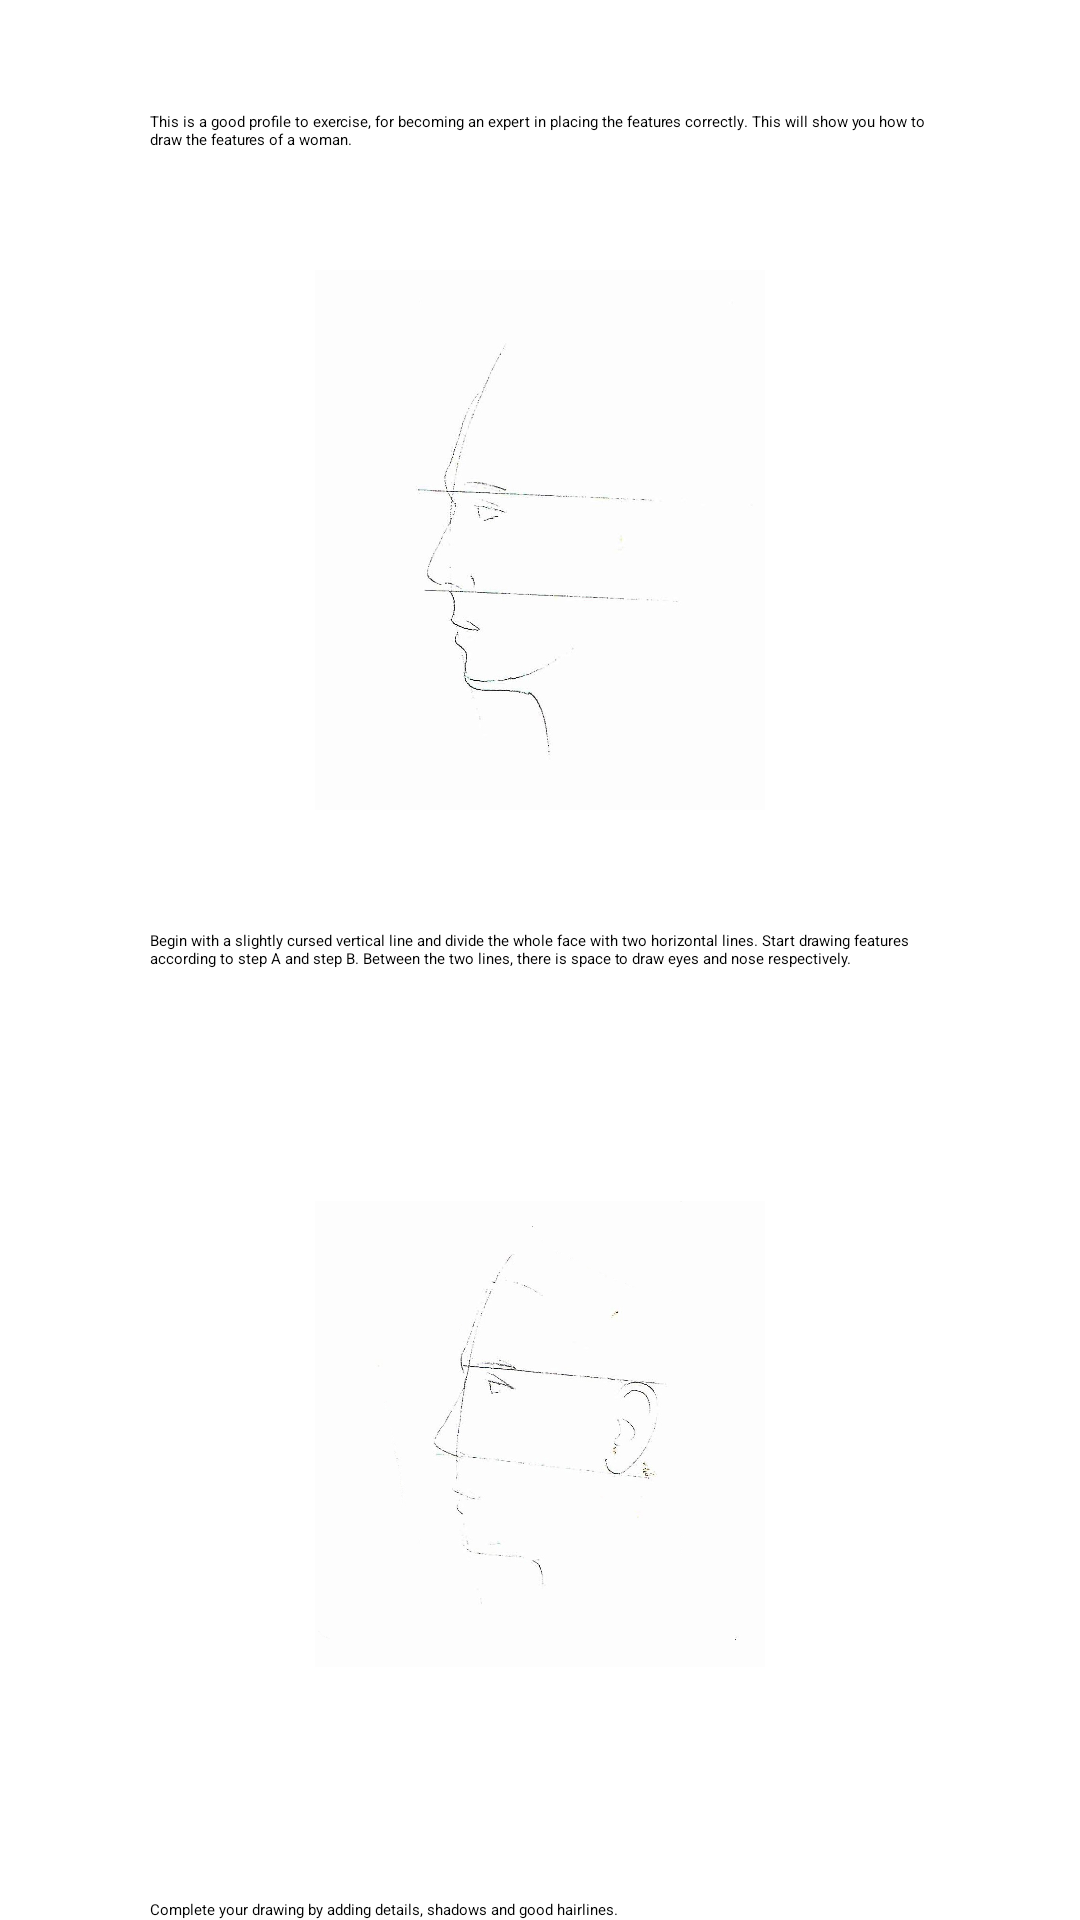

Here is an Android app screen rendered from its layout file. Give the layout XML and the strings, colors and styles it references.
<!-- AndroidManifest.xml: application theme Theme.PortraitDrawingApp -->
<!-- res/layout/activity_pic6.xml -->
<?xml version="1.0" encoding="utf-8"?>
<ScrollView xmlns:android="http://schemas.android.com/apk/res/android"
    xmlns:app="http://schemas.android.com/apk/res-auto"
    xmlns:tools="http://schemas.android.com/tools"
    android:layout_width="match_parent"
    android:layout_height="match_parent"
    tools:context=".Pic1"
    tools:ignore="SpeakableTextPresentCheck">

    <androidx.constraintlayout.widget.ConstraintLayout
        android:layout_width="match_parent"
        android:layout_height="wrap_content">

        <ImageView
            android:id="@+id/imageView14"
            android:layout_width="150dp"
            android:layout_height="200dp"
            android:layout_marginStart="50dp"
            android:layout_marginTop="30dp"
            android:layout_marginEnd="50dp"
            android:src="@drawable/womana"
            app:layout_constraintEnd_toEndOf="parent"
            app:layout_constraintStart_toStartOf="parent"
            app:layout_constraintTop_toBottomOf="@+id/textView13" />

        <TextView
            android:id="@+id/textView13"
            android:layout_width="match_parent"
            android:layout_height="match_parent"
            android:layout_marginStart="50dp"
            android:layout_marginTop="37dp"
            android:layout_marginEnd="50dp"
            android:text="@string/description11"
            app:layout_constraintEnd_toEndOf="parent"
            app:layout_constraintStart_toStartOf="parent"
            app:layout_constraintTop_toTopOf="parent" />

        <TextView
            android:id="@+id/textView14"
            android:layout_width="match_parent"
            android:layout_height="match_parent"
            android:layout_marginStart="50dp"
            android:layout_marginTop="30dp"
            android:layout_marginEnd="50dp"
            android:text="@string/description12"
            app:layout_constraintEnd_toEndOf="parent"
            app:layout_constraintHorizontal_bias="0.0"
            app:layout_constraintStart_toStartOf="parent"
            app:layout_constraintTop_toBottomOf="@+id/imageView14" />

        <ImageView
            android:id="@+id/imageView15"
            android:layout_width="150dp"
            android:layout_height="250dp"
            android:layout_marginStart="50dp"
            android:layout_marginTop="30dp"
            android:layout_marginEnd="50dp"
            android:src="@drawable/womanb"
            app:layout_constraintEnd_toEndOf="parent"
            app:layout_constraintStart_toStartOf="parent"
            app:layout_constraintTop_toBottomOf="@+id/textView14" />

        <TextView
            android:id="@+id/textView15"
            android:layout_width="match_parent"
            android:layout_height="match_parent"
            android:layout_marginStart="50dp"
            android:layout_marginTop="30dp"
            android:layout_marginEnd="50dp"
            android:text="@string/description13"
            app:layout_constraintEnd_toEndOf="parent"
            app:layout_constraintStart_toStartOf="parent"
            app:layout_constraintTop_toBottomOf="@+id/imageView15" />

        <ImageView
            android:layout_width="150dp"
            android:layout_height="200dp"
            android:layout_marginStart="50dp"
            android:layout_marginTop="30dp"
            android:layout_marginEnd="50dp"
            android:layout_marginBottom="37dp"
            android:src="@drawable/womanc"
            app:layout_constraintBottom_toBottomOf="parent"
            app:layout_constraintEnd_toEndOf="parent"
            app:layout_constraintStart_toStartOf="parent"
            app:layout_constraintTop_toBottomOf="@+id/textView15" />


    </androidx.constraintlayout.widget.ConstraintLayout>
</ScrollView>
<!-- resources referenced by this layout -->
<resources>
  <!-- drawable womana: jpg bitmap (drawable, 120931 bytes) -->
  <!-- drawable womanb: jpg bitmap (drawable, 118302 bytes) -->
  <!-- drawable womanc: jpg bitmap (drawable, 812270 bytes) -->
  <string name="description11">This is a good profile to exercise, for becoming an expert in placing the features correctly. This will show you how to draw the features of a woman.</string>
  <string name="description12">Begin with a slightly cursed vertical line and divide the whole face with two horizontal lines. Start drawing features according to step A and step B. Between the two lines, there is space to draw eyes and nose respectively.</string>
  <string name="description13">Complete your drawing by adding details, shadows and good hairlines.
  </string>
  <style name="Theme.PortraitDrawingApp" parent="Theme.MaterialComponents.Light">
          
          <item name="colorPrimary">@color/purple_200</item>
          <item name="colorPrimaryVariant">@color/purple_500</item>
          <item name="colorOnPrimary">@color/white</item>
          
          <item name="colorSecondary">@color/teal_200</item>
          <item name="colorSecondaryVariant">@color/teal_200</item>
          <item name="colorOnSecondary">@color/white</item>
          
          <item name="android:statusBarColor" tools:targetApi="l">?attr/colorPrimaryVariant</item>
          
      </style>
  <color name="purple_200">#A762FB</color>
  <color name="purple_500">#C9A5FD</color>
  <color name="white">#FFFFFFFF</color>
  <color name="teal_200">#FF03DAC5</color>
</resources>
